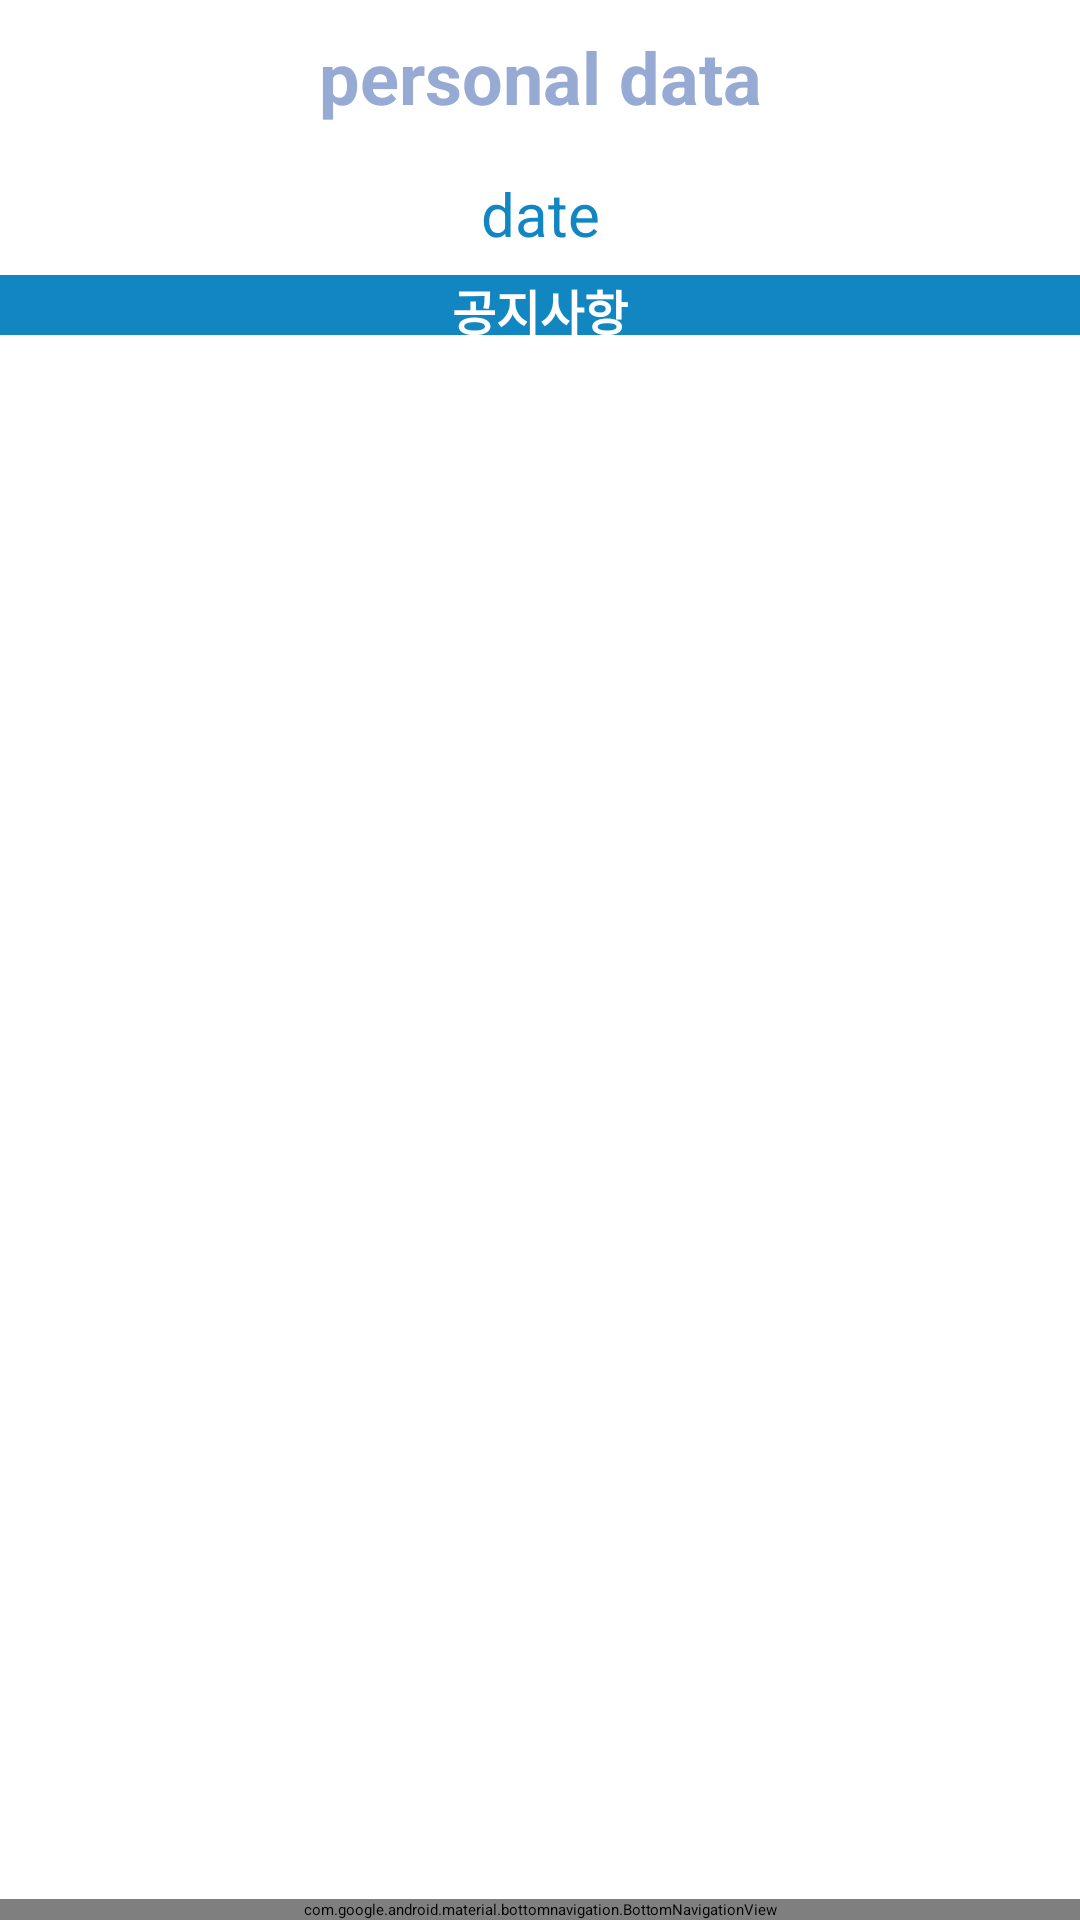

Android layout source for this screen:
<!-- AndroidManifest.xml: application theme AppTheme.NoActionBar -->
<!-- res/layout/activity_notification.xml -->
<?xml version="1.0" encoding="utf-8"?>
<LinearLayout xmlns:android="http://schemas.android.com/apk/res/android"
    android:layout_width="match_parent"
    android:layout_height="match_parent"
    xmlns:app="http://schemas.android.com/apk/res-auto"
    android:orientation="vertical">

    <LinearLayout
        android:layout_width="match_parent"
        android:layout_height="match_parent"
        android:layout_weight="3"
        android:orientation="vertical">

        <TextView
            android:id="@+id/tv_data_noti"
            android:layout_width="match_parent"
            android:layout_height="match_parent"
            android:layout_weight="0.8"
            android:gravity="center"
            android:text="personal data"
            android:textColor="#97aad4"
            android:textSize="24sp"
            android:textStyle="bold" />

        <TextView
            android:id="@+id/tv_date_noti"
            android:layout_width="match_parent"
            android:layout_height="match_parent"
            android:layout_weight="1"
            android:gravity="center"
            android:text="date"
            android:textColor="@color/colorPrimaryDark"
            android:textSize="20sp" />
    </LinearLayout>
    <LinearLayout
        android:layout_width="match_parent"
        android:layout_height="match_parent"
        android:layout_weight="1"
        android:orientation="vertical">

        <TextView
            android:id="@+id/textView"
            android:layout_width="match_parent"
            android:layout_height="20dp"
            android:background="@color/colorPrimaryDark"
            android:gravity="center"
            android:text="@string/notification"
            android:textColor="@android:color/white"
            android:textSize="16sp"
            android:textStyle="bold" />

        <android.support.v7.widget.RecyclerView
            android:id="@+id/rv_notify"
            android:layout_width="match_parent"
            android:layout_height="match_parent"
            android:layout_marginTop="5dp"
            android:layout_weight="1" />
    </LinearLayout>
    <LinearLayout
        android:layout_width="match_parent"
        android:layout_height="match_parent"
        android:layout_weight="3"
        android:gravity="bottom"
        android:orientation="vertical">

        <android.support.design.widget.BottomNavigationView
            android:id="@+id/navigation"
            android:layout_width="match_parent"
            android:layout_height="wrap_content"
            android:layout_gravity="bottom"
            android:background="@color/colorPrimaryDark"
            app:itemIconTint="@android:color/white"
            app:itemTextColor="@android:color/white"
            app:menu="@menu/navigation" />
    </LinearLayout>
</LinearLayout>
<!-- resources referenced by this layout -->
<resources>
  <color name="colorPrimaryDark">#1186C0</color>
  <string name="notification">공지사항</string>
</resources>
